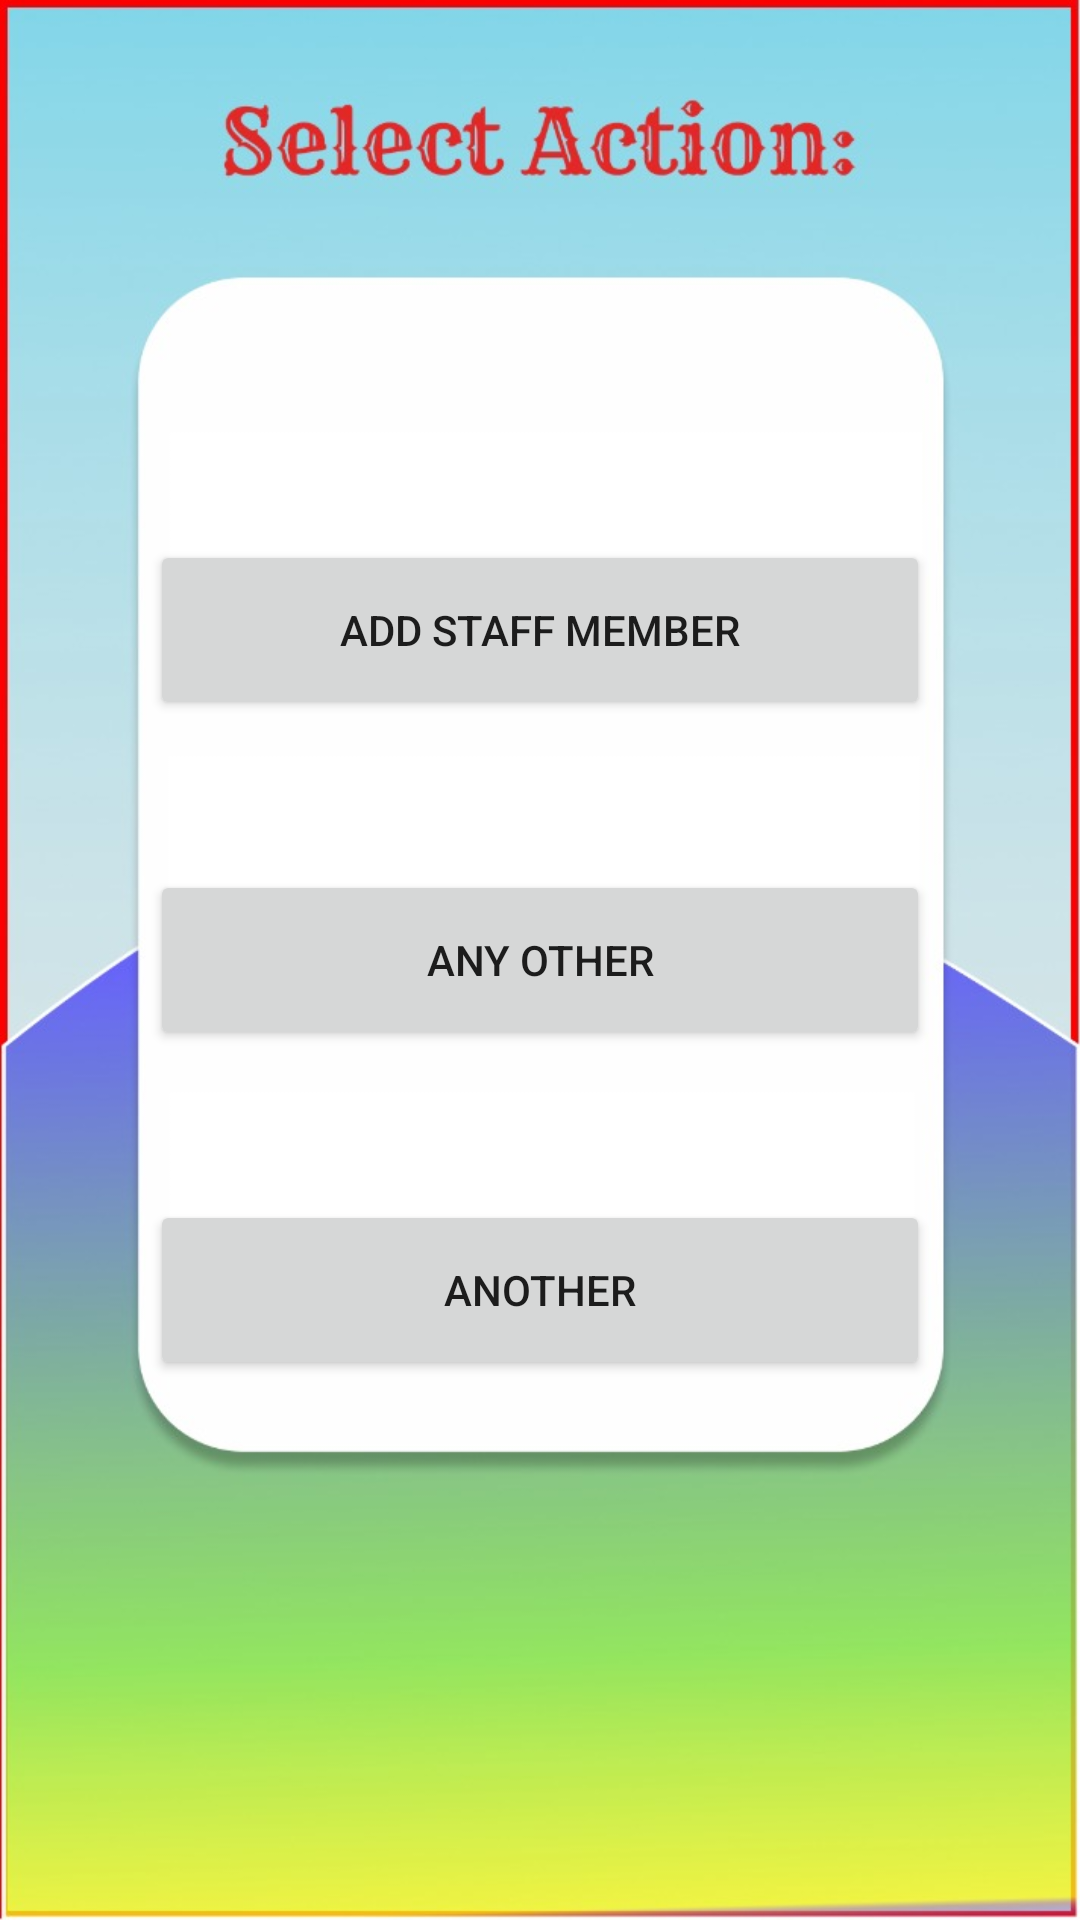

Write the Android layout XML for this screen, with the resource values it uses.
<!-- AndroidManifest.xml: application theme Theme.GroupAttendanceRollCall -->
<!-- res/layout/activity_admin.xml -->
<?xml version="1.0" encoding="utf-8"?>
<LinearLayout xmlns:android="http://schemas.android.com/apk/res/android"
    xmlns:app="http://schemas.android.com/apk/res-auto"
    xmlns:tools="http://schemas.android.com/tools"
    android:layout_width="match_parent"
    android:layout_height="match_parent"
    android:background="@drawable/selection"
    android:orientation="vertical"
    tools:context=".Admin">


    <Button
        android:id="@+id/btnAddMember"
        android:layout_width="260dp"
        android:layout_height="60dp"
        android:layout_gravity="center"
        android:layout_marginTop="180dp"
        android:text="Add Staff Member" />


    <Button
        android:layout_width="260dp"
        android:layout_height="60dp"
        android:layout_gravity="center"
        android:layout_marginTop="50dp"
        android:text="Any Other" />

    <Button
        android:layout_width="260dp"
        android:layout_height="60dp"
        android:layout_gravity="center"
        android:layout_marginTop="50dp"
        android:text="Another" />

</LinearLayout>
<!-- resources referenced by this layout -->
<resources>
  <!-- drawable selection: jpeg bitmap (drawable-v24, 51916 bytes) -->
  <style name="Theme.GroupAttendanceRollCall" parent="Theme.MaterialComponents.DayNight.NoActionBar">
          
          <item name="colorPrimary">@color/purple_500</item>
          <item name="colorPrimaryVariant">@color/purple_700</item>
          <item name="colorOnPrimary">@color/white</item>
          
          <item name="colorSecondary">@color/teal_200</item>
          <item name="colorSecondaryVariant">@color/teal_700</item>
          <item name="colorOnSecondary">@color/black</item>
          
          <item name="android:statusBarColor" tools:targetApi="l">?attr/colorPrimaryVariant</item>
          
      </style>
  <color name="purple_500">#FF6200EE</color>
  <color name="purple_700">#FF3700B3</color>
  <color name="white">#FFFFFFFF</color>
  <color name="teal_200">#FF03DAC5</color>
  <color name="teal_700">#FF018786</color>
  <color name="black">#FF000000</color>
</resources>
